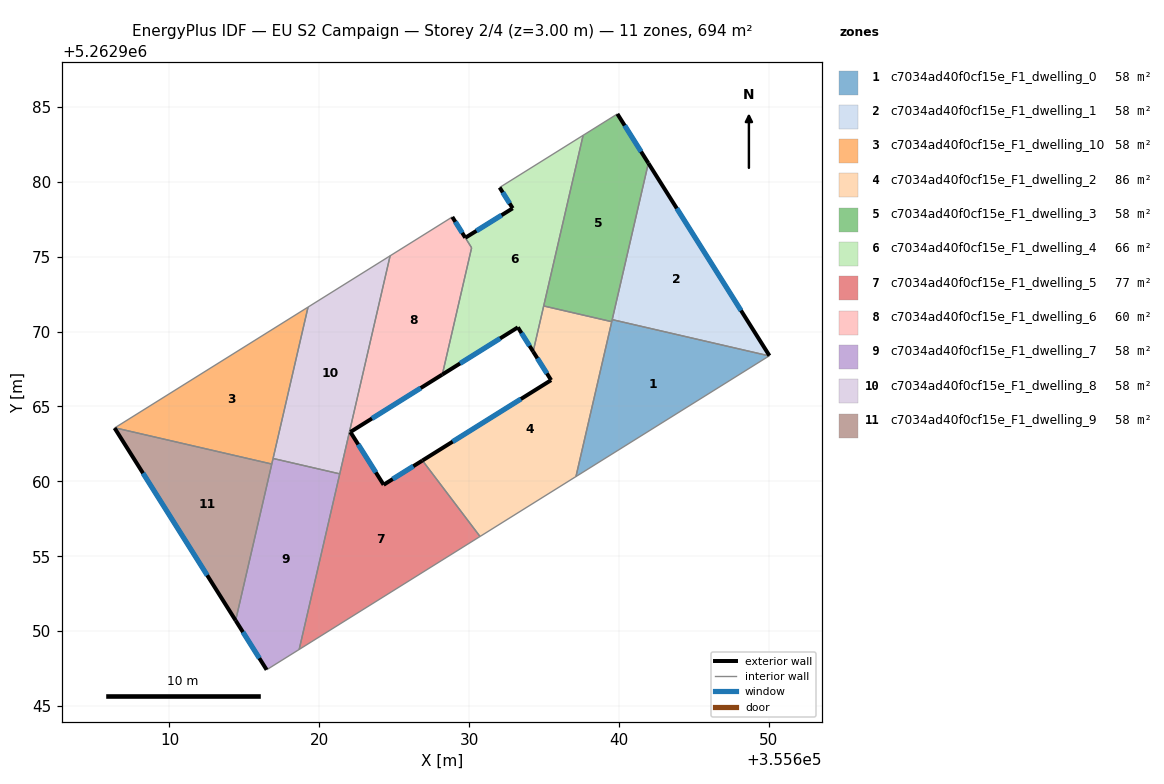
=== STOREY PLAN SPEC (per zone: floor XY polygon, exterior-wall plan segments, windows/doors) ===
zone 1: c7034ad40f0cf15e_F1_dwelling_0  (57.8 m²)
  floor: (355650.03, 5262968.37) (355637.14, 5262960.32) (355639.56, 5262970.79)
  interior walls: 4
zone 2: c7034ad40f0cf15e_F1_dwelling_1  (57.8 m²)
  floor: (355641.97, 5262981.24) (355650.05, 5262968.38) (355650.03, 5262968.37) (355639.56, 5262970.79)
  exterior wall: (355650.05, 5262968.38) – (355641.97, 5262981.24)  [15.2 m]
    window: (355648.15, 5262971.40) – (355643.87, 5262978.22)  [12.8 m²]
  interior walls: 3
zone 3: c7034ad40f0cf15e_F1_dwelling_10  (57.8 m²)
  floor: (355619.25, 5262971.63) (355616.83, 5262961.15) (355606.36, 5262963.57)
  interior walls: 4
zone 4: c7034ad40f0cf15e_F1_dwelling_2  (85.8 m²)
  floor: (355639.53, 5262970.66) (355637.14, 5262960.32) (355630.73, 5262956.32) (355626.89, 5262961.39) (355635.48, 5262966.75) (355634.28, 5262968.66) (355634.98, 5262971.71)
  exterior wall: (355634.28, 5262968.66) – (355635.48, 5262966.75)  [2.3 m]
    window: (355634.56, 5262968.21) – (355635.20, 5262967.20)  [1.9 m²]
  exterior wall: (355635.48, 5262966.75) – (355626.89, 5262961.39)  [10.1 m]
    window: (355633.46, 5262965.49) – (355628.91, 5262962.65)  [8.5 m²]
  interior walls: 5
zone 5: c7034ad40f0cf15e_F1_dwelling_3  (57.8 m²)
  floor: (355639.90, 5262984.53) (355641.97, 5262981.24) (355639.53, 5262970.66) (355634.98, 5262971.71) (355637.61, 5262983.10)
  exterior wall: (355641.97, 5262981.24) – (355639.90, 5262984.53)  [3.9 m]
    window: (355641.48, 5262982.01) – (355640.39, 5262983.75)  [3.3 m²]
  interior walls: 5
zone 6: c7034ad40f0cf15e_F1_dwelling_4  (66.1 m²)
  floor: (355637.61, 5262983.10) (355634.28, 5262968.66) (355633.26, 5262970.28) (355628.22, 5262967.13) (355630.17, 5262975.59) (355629.75, 5262976.26) (355632.91, 5262978.23) (355632.04, 5262979.62)
  exterior wall: (355628.22, 5262967.13) – (355633.26, 5262970.28)  [5.9 m]
    window: (355629.40, 5262967.87) – (355632.07, 5262969.54)  [5.0 m²]
  exterior wall: (355632.91, 5262978.23) – (355629.75, 5262976.26)  [3.7 m]
    window: (355632.17, 5262977.76) – (355630.49, 5262976.72)  [3.1 m²]
  exterior wall: (355632.04, 5262979.62) – (355632.91, 5262978.23)  [1.6 m]
    window: (355632.25, 5262979.29) – (355632.71, 5262978.55)  [1.4 m²]
  exterior wall: (355633.26, 5262970.28) – (355634.28, 5262968.66)  [1.9 m]
    window: (355633.50, 5262969.90) – (355634.04, 5262969.04)  [1.6 m²]
  interior walls: 5
zone 7: c7034ad40f0cf15e_F1_dwelling_5  (77.4 m²)
  floor: (355626.89, 5262961.39) (355630.73, 5262956.32) (355618.66, 5262948.78) (355622.03, 5262963.37) (355622.08, 5262963.29) (355624.30, 5262959.77)
  exterior wall: (355624.30, 5262959.77) – (355622.08, 5262963.29)  [4.2 m]
    window: (355623.78, 5262960.60) – (355622.60, 5262962.46)  [3.5 m²]
  exterior wall: (355626.89, 5262961.39) – (355624.30, 5262959.77)  [3.1 m]
    window: (355626.28, 5262961.01) – (355624.91, 5262960.15)  [2.6 m²]
  interior walls: 5
zone 8: c7034ad40f0cf15e_F1_dwelling_6  (59.8 m²)
  floor: (355628.88, 5262977.65) (355630.17, 5262975.59) (355628.22, 5262967.13) (355622.08, 5262963.29) (355622.03, 5262963.37) (355624.73, 5262975.05)
  exterior wall: (355629.75, 5262976.26) – (355628.88, 5262977.65)  [1.6 m]
    window: (355629.55, 5262976.59) – (355629.09, 5262977.32)  [1.4 m²]
  exterior wall: (355622.08, 5262963.29) – (355628.22, 5262967.13)  [7.2 m]
    window: (355623.52, 5262964.19) – (355626.77, 5262966.23)  [6.1 m²]
  interior walls: 5
zone 9: c7034ad40f0cf15e_F1_dwelling_7  (57.8 m²)
  floor: (355621.37, 5262960.50) (355618.66, 5262948.78) (355616.49, 5262947.42) (355614.42, 5262950.71) (355616.92, 5262961.53)
  exterior wall: (355614.42, 5262950.71) – (355616.49, 5262947.42)  [3.9 m]
    window: (355614.90, 5262949.94) – (355616.00, 5262948.19)  [3.3 m²]
  interior walls: 5
zone 10: c7034ad40f0cf15e_F1_dwelling_8  (57.8 m²)
  floor: (355624.73, 5262975.05) (355621.37, 5262960.50) (355616.92, 5262961.53) (355619.25, 5262971.63)
  interior walls: 5
zone 11: c7034ad40f0cf15e_F1_dwelling_9  (57.8 m²)
  floor: (355616.83, 5262961.15) (355614.42, 5262950.71) (355606.34, 5262963.56) (355606.36, 5262963.57)
  exterior wall: (355606.34, 5262963.56) – (355614.42, 5262950.71)  [15.2 m]
    window: (355608.23, 5262960.54) – (355612.52, 5262953.73)  [12.8 m²]
  interior walls: 3

=== DERIVED (storey summary) ===
Building: EU S2 Campaign
Storey: 2 of 4  (floor level z = 3.00 m)
Storey gross floor area: 693.7 m²
Zones on this storey: 11
  - c7034ad40f0cf15e_F1_dwelling_0: floor 57.8 m²
  - c7034ad40f0cf15e_F1_dwelling_1: floor 57.8 m²; exterior wall 15.2 m (45.6 m²); 1 window(s) 12.8 m²; WWR 28.1%
  - c7034ad40f0cf15e_F1_dwelling_10: floor 57.8 m²
  - c7034ad40f0cf15e_F1_dwelling_2: floor 85.8 m²; exterior wall 12.4 m (37.1 m²); 2 window(s) 10.4 m²; WWR 28.1%
  - c7034ad40f0cf15e_F1_dwelling_3: floor 57.8 m²; exterior wall 3.9 m (11.7 m²); 1 window(s) 3.3 m²; WWR 28.1%
  - c7034ad40f0cf15e_F1_dwelling_4: floor 66.1 m²; exterior wall 13.2 m (39.7 m²); 4 window(s) 11.2 m²; WWR 28.1%
  - c7034ad40f0cf15e_F1_dwelling_5: floor 77.4 m²; exterior wall 7.2 m (21.6 m²); 2 window(s) 6.1 m²; WWR 28.1%
  - c7034ad40f0cf15e_F1_dwelling_6: floor 59.8 m²; exterior wall 8.9 m (26.6 m²); 2 window(s) 7.5 m²; WWR 28.1%
  - c7034ad40f0cf15e_F1_dwelling_7: floor 57.8 m²; exterior wall 3.9 m (11.7 m²); 1 window(s) 3.3 m²; WWR 28.1%
  - c7034ad40f0cf15e_F1_dwelling_8: floor 57.8 m²
  - c7034ad40f0cf15e_F1_dwelling_9: floor 57.8 m²; exterior wall 15.2 m (45.5 m²); 1 window(s) 12.8 m²; WWR 28.1%
Zone adjacency (shared interzone walls):
  - c7034ad40f0cf15e_F1_dwelling_0 ↔ c7034ad40f0cf15e_F1_dwelling_1
  - c7034ad40f0cf15e_F1_dwelling_0 ↔ c7034ad40f0cf15e_F1_dwelling_2
  - c7034ad40f0cf15e_F1_dwelling_0 ↔ c7034ad40f0cf15e_F1_dwelling_3
  - c7034ad40f0cf15e_F1_dwelling_1 ↔ c7034ad40f0cf15e_F1_dwelling_3
  - c7034ad40f0cf15e_F1_dwelling_10 ↔ c7034ad40f0cf15e_F1_dwelling_7
  - c7034ad40f0cf15e_F1_dwelling_10 ↔ c7034ad40f0cf15e_F1_dwelling_8
  - c7034ad40f0cf15e_F1_dwelling_10 ↔ c7034ad40f0cf15e_F1_dwelling_9
  - c7034ad40f0cf15e_F1_dwelling_2 ↔ c7034ad40f0cf15e_F1_dwelling_3
  - c7034ad40f0cf15e_F1_dwelling_2 ↔ c7034ad40f0cf15e_F1_dwelling_4
  - c7034ad40f0cf15e_F1_dwelling_2 ↔ c7034ad40f0cf15e_F1_dwelling_5
  - c7034ad40f0cf15e_F1_dwelling_3 ↔ c7034ad40f0cf15e_F1_dwelling_4
  - c7034ad40f0cf15e_F1_dwelling_4 ↔ c7034ad40f0cf15e_F1_dwelling_6
  - c7034ad40f0cf15e_F1_dwelling_5 ↔ c7034ad40f0cf15e_F1_dwelling_6
  - c7034ad40f0cf15e_F1_dwelling_5 ↔ c7034ad40f0cf15e_F1_dwelling_7
  - c7034ad40f0cf15e_F1_dwelling_5 ↔ c7034ad40f0cf15e_F1_dwelling_8
  - c7034ad40f0cf15e_F1_dwelling_6 ↔ c7034ad40f0cf15e_F1_dwelling_8
  - c7034ad40f0cf15e_F1_dwelling_7 ↔ c7034ad40f0cf15e_F1_dwelling_8
  - c7034ad40f0cf15e_F1_dwelling_7 ↔ c7034ad40f0cf15e_F1_dwelling_9